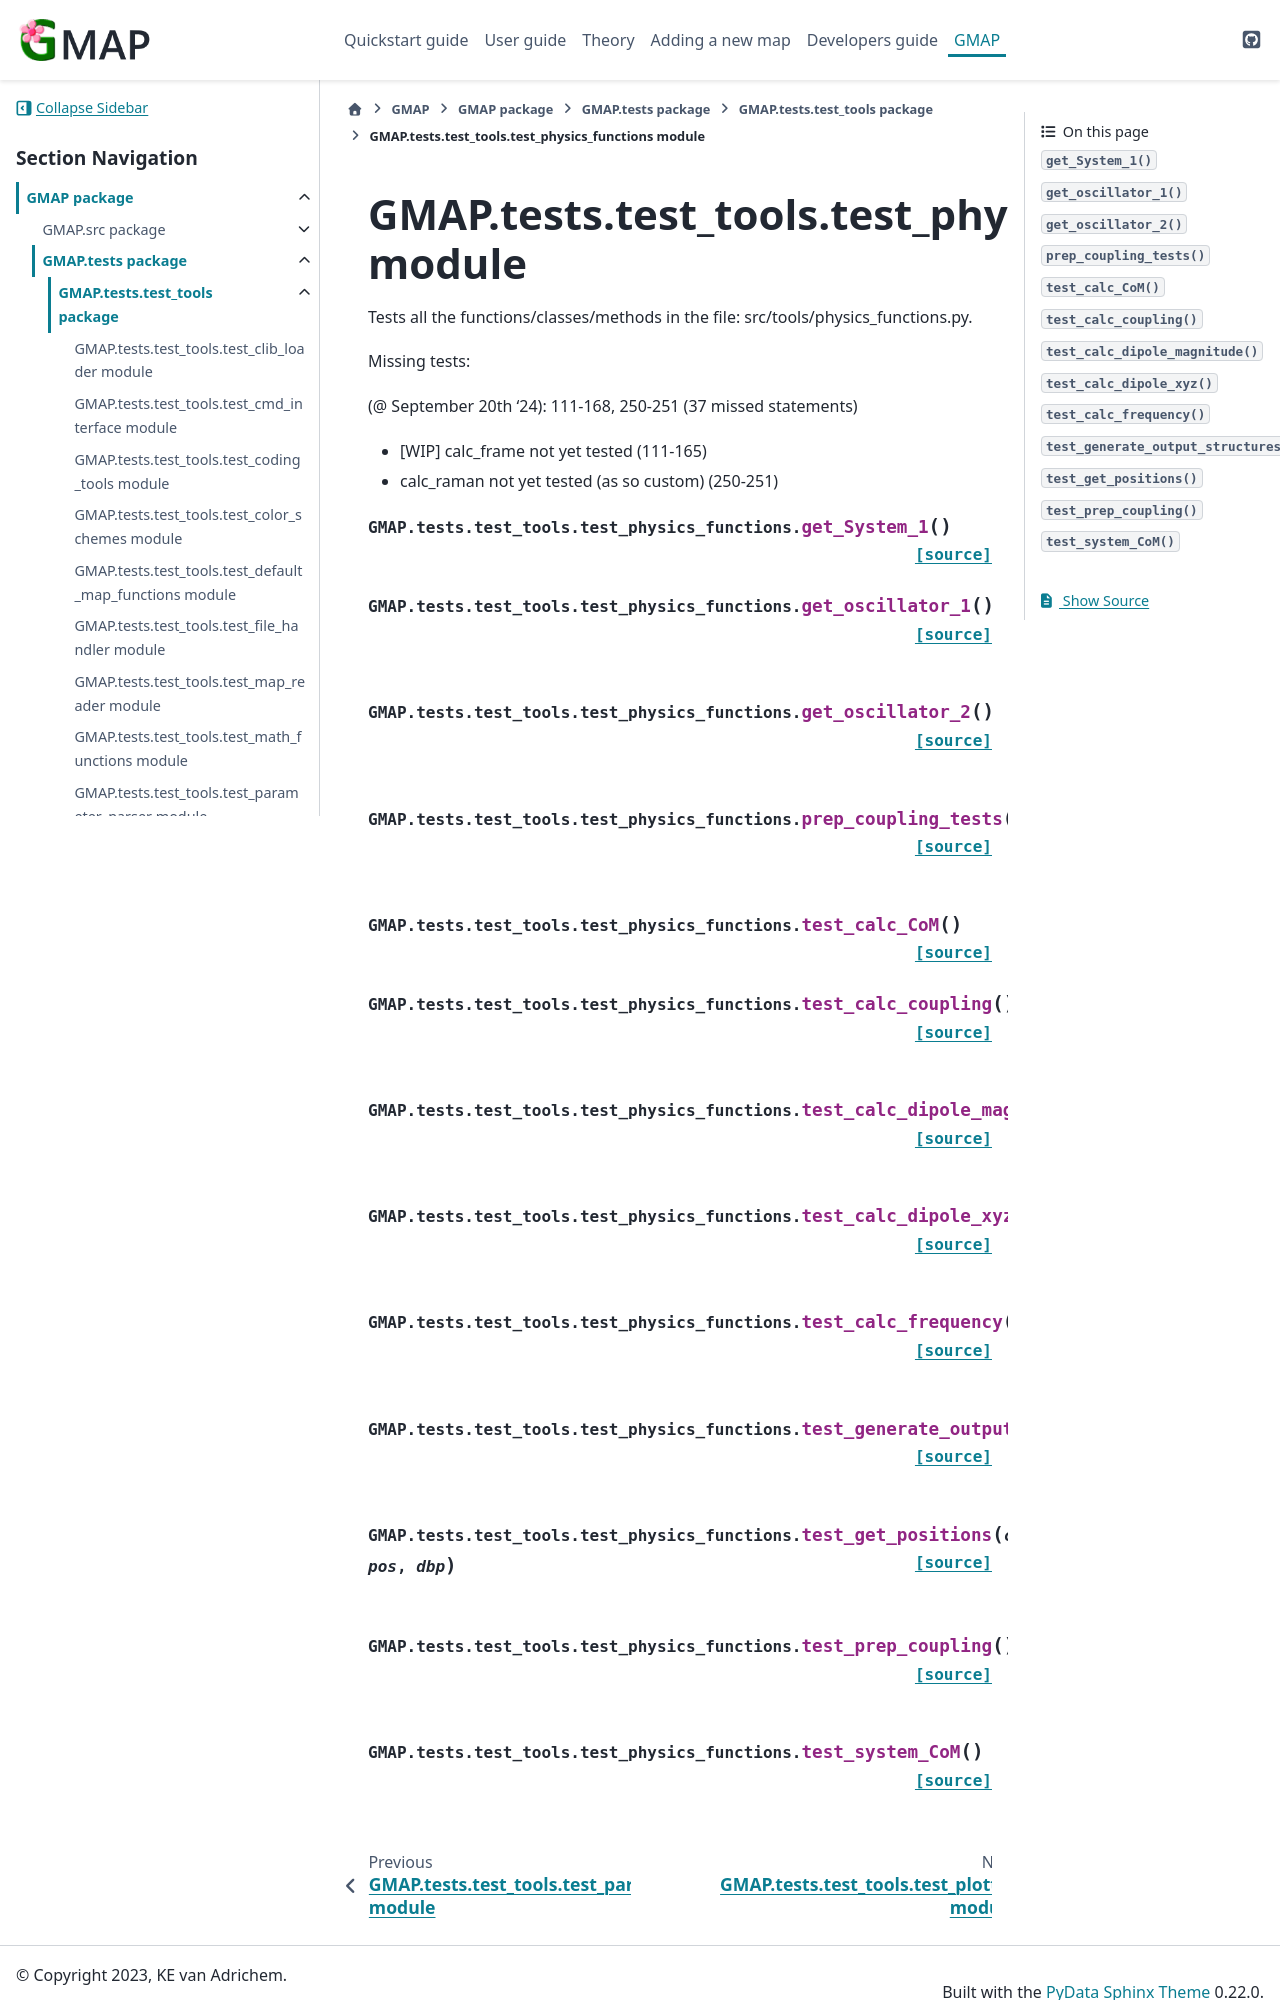

repository: Kimvana/GMAP · page: api_out/GMAP.tests.test_tools.test_physics_functions.html · generator: sphinx

GMAP.tests.test\_tools.test\_physics\_functions module
======================================================

.. automodule:: GMAP.tests.test_tools.test_physics_functions
   :members:
   :undoc-members:
   :show-inheritance:
   :private-memb
